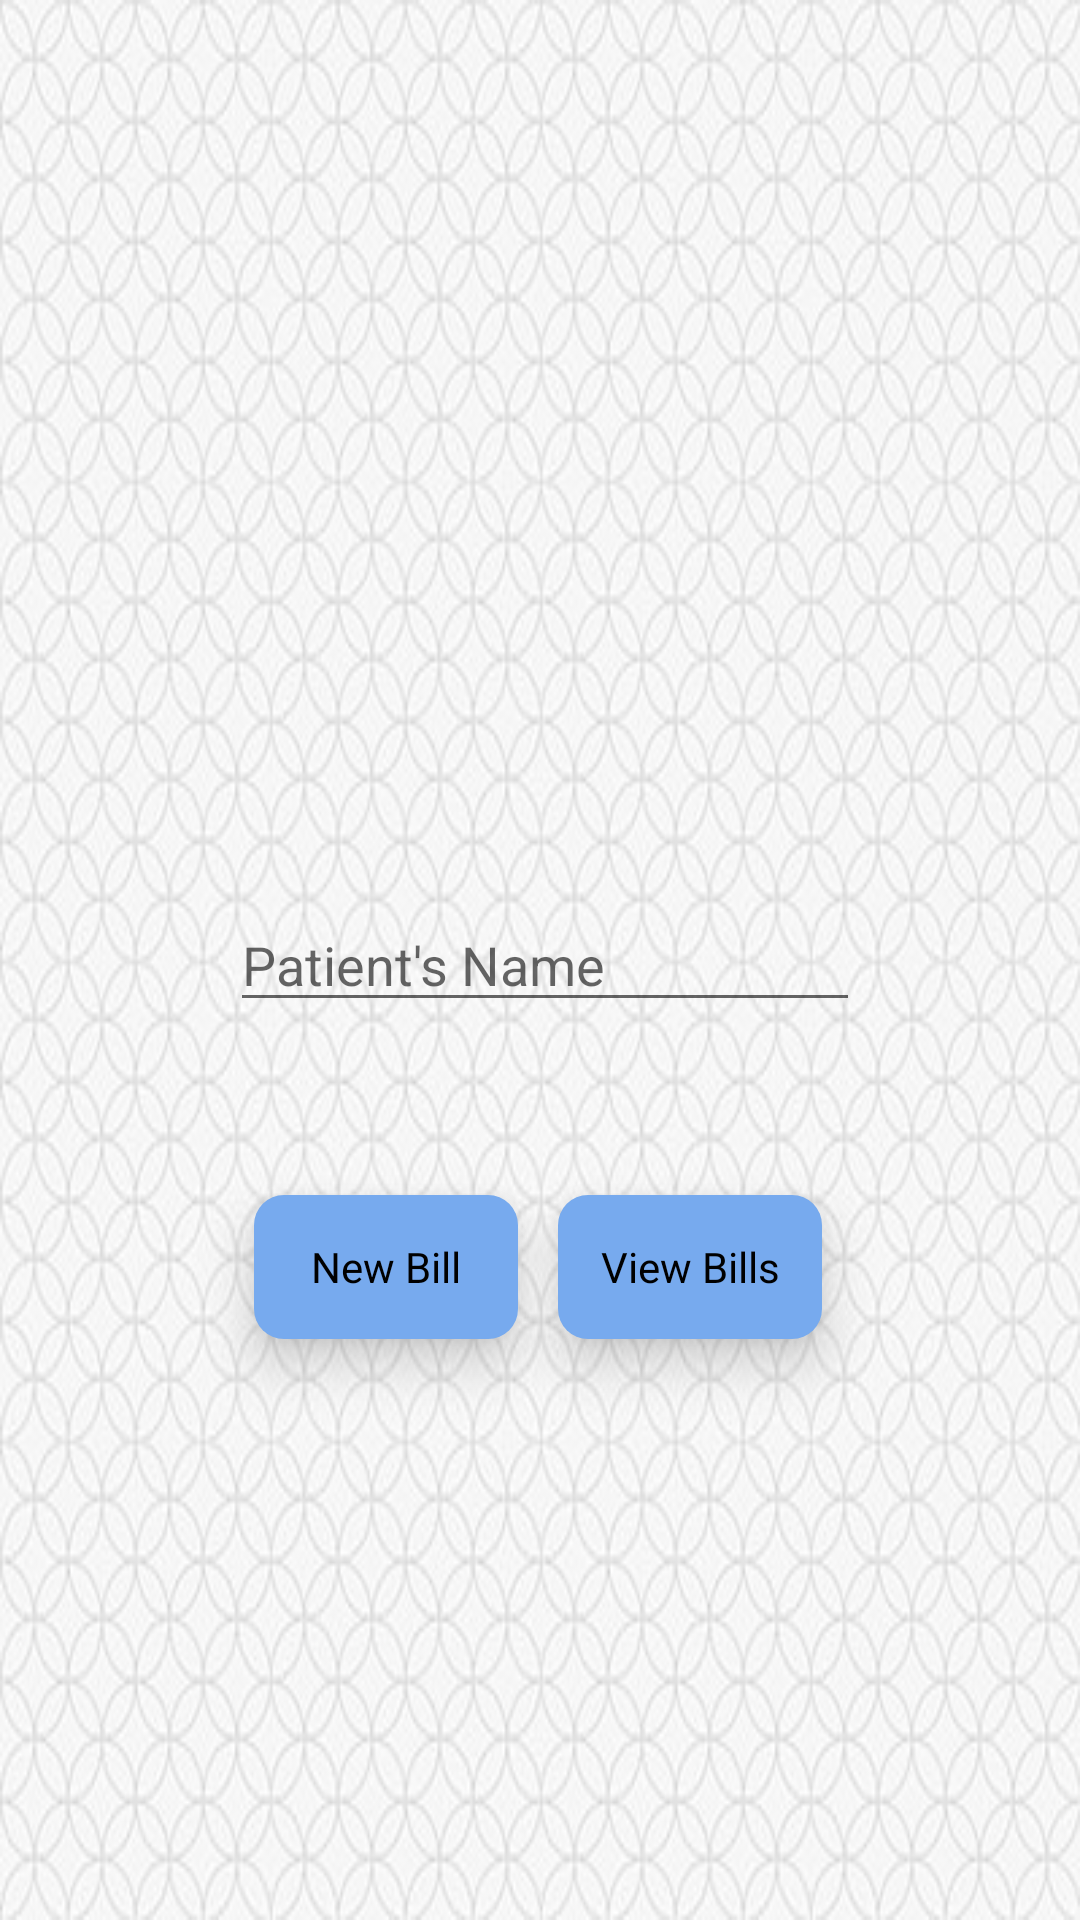

Android layout source for this screen:
<!-- AndroidManifest.xml: application theme AppTheme -->
<!-- res/layout/activity_bill_patient_search.xml -->
<?xml version="1.0" encoding="utf-8"?>
<android.support.constraint.ConstraintLayout xmlns:android="http://schemas.android.com/apk/res/android"
    xmlns:app="http://schemas.android.com/apk/res-auto"
    xmlns:tools="http://schemas.android.com/tools"
    android:layout_width="match_parent"
    android:layout_height="match_parent"
    tools:context="com.example.froggy.dentistofficetracker.BillPatientSearch"
    android:background="@drawable/tile">

    <Button
        android:id="@+id/bill_patient_seach_button"
        style="@style/button"
        android:layout_width="wrap_content"
        android:layout_height="wrap_content"
        android:layout_marginStart="8dp"
        android:onClick="onGo"
        android:text="New Bill"
        app:layout_constraintBottom_toBottomOf="parent"
        app:layout_constraintStart_toStartOf="@+id/bill_patients_name_search"
        app:layout_constraintTop_toTopOf="parent"
        app:layout_constraintVertical_bias="0.673" />

    <EditText
        android:id="@+id/bill_patients_name_search"
        android:layout_width="wrap_content"
        android:layout_height="wrap_content"
        android:layout_marginEnd="8dp"
        android:layout_marginStart="11dp"
        android:ems="10"
        android:hint="Patient's Name"
        android:inputType="textPersonName"
        app:layout_constraintBottom_toBottomOf="parent"
        app:layout_constraintEnd_toEndOf="parent"
        app:layout_constraintStart_toStartOf="parent"
        app:layout_constraintTop_toTopOf="parent" />

    <Button
        android:id="@+id/button3"
        style="@style/button"
        android:layout_width="wrap_content"
        android:layout_height="wrap_content"
        android:layout_marginEnd="8dp"
        android:layout_marginStart="8dp"
        android:layout_marginTop="8dp"
        android:onClick="onViewBills"
        android:text="View Bills"
        app:layout_constraintBottom_toBottomOf="@+id/bill_patient_seach_button"
        app:layout_constraintEnd_toEndOf="@+id/bill_patients_name_search"
        app:layout_constraintHorizontal_bias="0.533"
        app:layout_constraintStart_toEndOf="@+id/bill_patient_seach_button"
        app:layout_constraintTop_toTopOf="@+id/bill_patient_seach_button"
        app:layout_constraintVertical_bias="1.0" />
</android.support.constraint.ConstraintLayout>
<!-- resources referenced by this layout -->
<resources>
  <!-- drawable tile: jpg bitmap (drawable, 47905 bytes) -->
  <style name="button" parent="@android:style/Widget.Button">
          <item name="android:layout_width">wrap_content</item>
          <item name="android:layout_height">wrap_content</item>
          <item name="android:shadowDx">1</item>
          <item name="android:shadowDy">-1</item>
          <item name="android:shadowRadius">.2</item>
          <item name="android:elevation">10dp</item>
          <item name="android:background">@drawable/button_style</item>
          <item name="android:stateListAnimator">@null</item>
      </style>
  <style name="AppTheme" parent="Theme.AppCompat.Light.DarkActionBar">
          
          <item name="colorPrimary">@color/colorPrimary</item>
          <item name="colorPrimaryDark">@color/colorPrimaryDark</item>
          <item name="colorAccent">@color/colorAccent</item>
      </style>
  <!-- drawable button_style (drawable) -->
  <?xml version="1.0" encoding="utf-8"?>
  <shape xmlns:android="http://schemas.android.com/apk/res/android"
      android:shape="rectangle">
      <solid android:color="@color/buttonBlue"/>
      <corners android:radius="10dp"/>
  </shape>
  <color name="colorPrimary">#3F51B5</color>
  <color name="colorPrimaryDark">#303F9F</color>
  <color name="colorAccent">#FF4081</color>
  <color name="buttonBlue">#77AAEE</color>
</resources>
